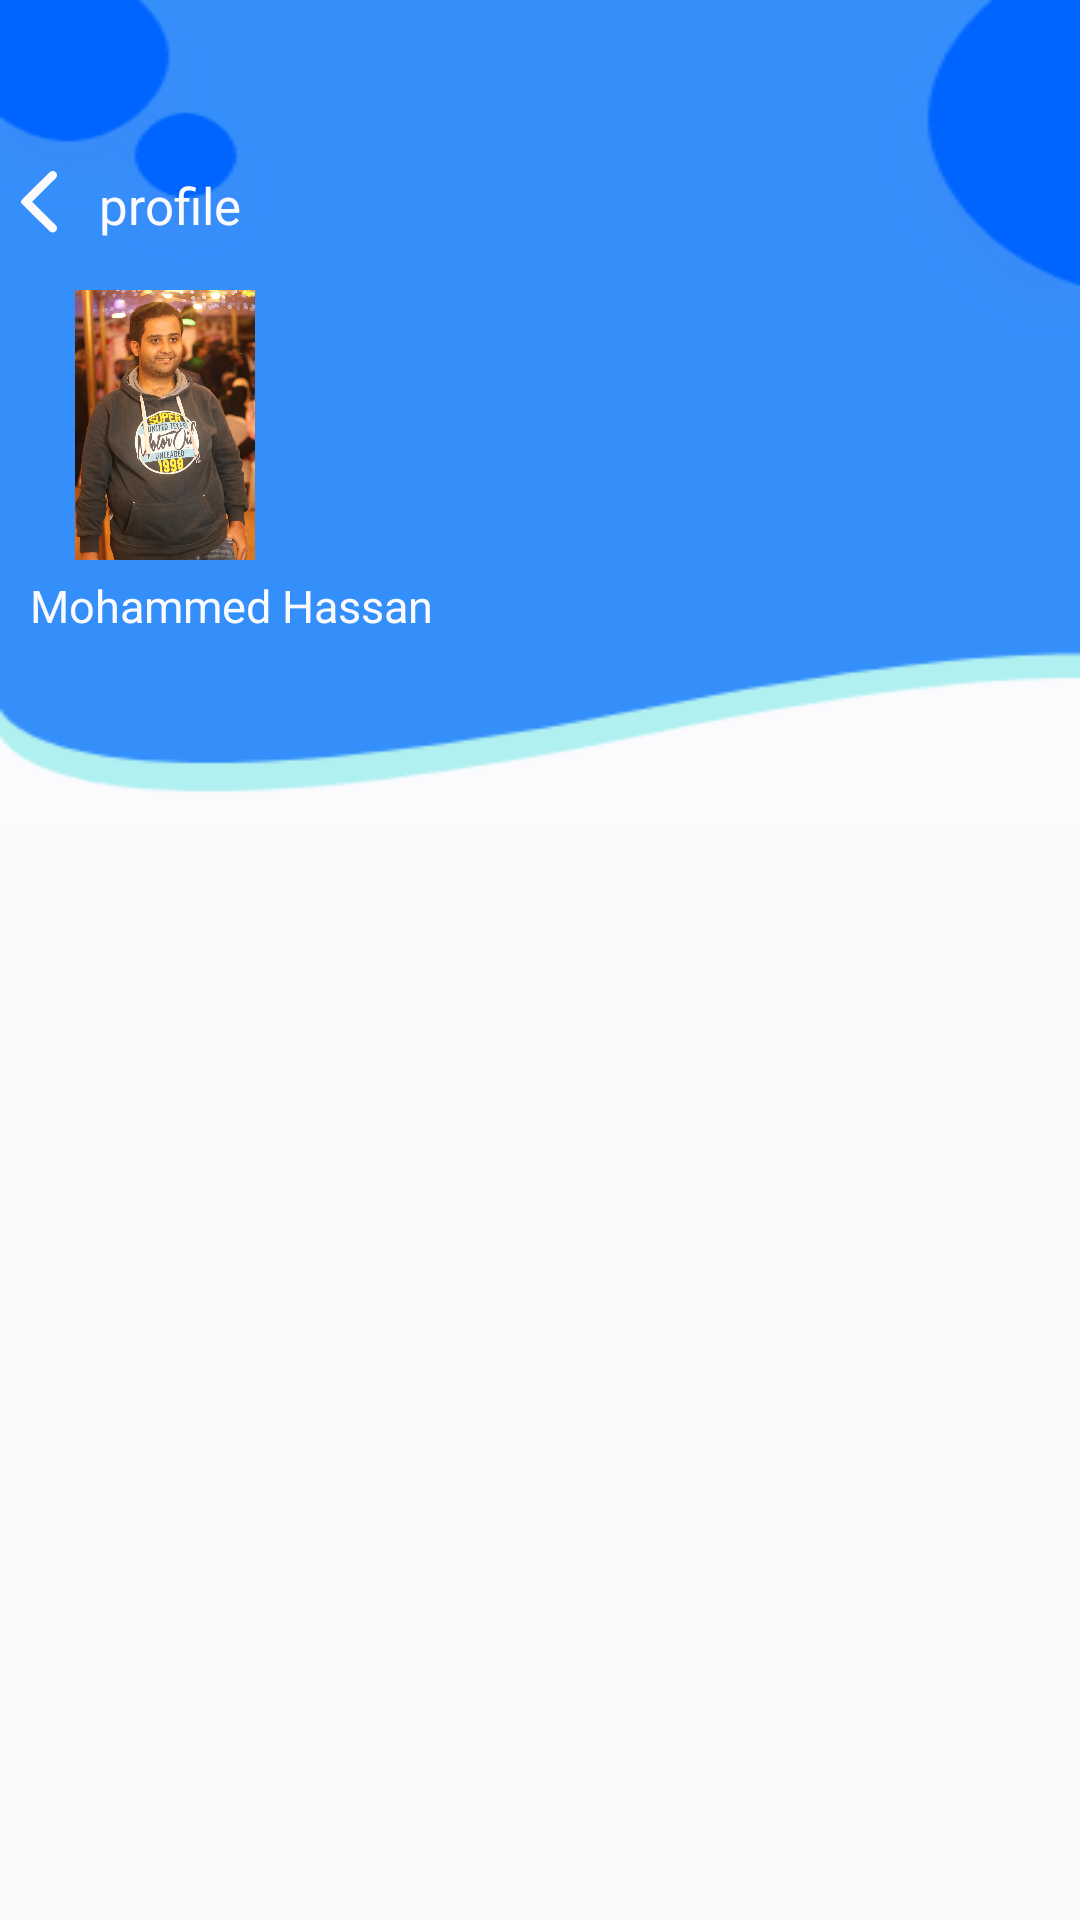

Write the Android layout XML for this screen, with the resource values it uses.
<!-- AndroidManifest.xml: application theme AppTheme -->
<!-- res/layout/nav_header_slide_menu.xml -->
<?xml version="1.0" encoding="utf-8"?>
<LinearLayout xmlns:android="http://schemas.android.com/apk/res/android"
    xmlns:app="http://schemas.android.com/apk/res-auto"
    android:layout_width="match_parent"
    android:layout_height="match_parent"
    android:orientation="vertical">


    <LinearLayout
        android:orientation="vertical"
        android:background="@drawable/background_side_menu"
        android:layout_width="match_parent"
        android:layout_height="275dp">

        <LinearLayout
            android:layout_width="match_parent"
            android:layout_height="wrap_content"
            android:layout_marginTop="50dp"
            android:orientation="horizontal">

            <ImageView
                android:id="@+id/imageView_go_profile_sideMenu"
                android:layout_margin="7dp"
                android:layout_width="wrap_content"
                android:layout_height="wrap_content"
                android:src="@drawable/image_sham_left"/>

            <TextView
                android:id="@+id/tv_go_profile_sideMenu"
                android:layout_margin="7dp"
                android:layout_width="wrap_content"
                android:layout_height="wrap_content"
                android:textColor="#fffbfbfe"
                android:textSize="17sp"
                android:text="@string/profile"/>

        </LinearLayout>

        <LinearLayout
            android:orientation="vertical"
            android:layout_width="match_parent"
            android:layout_height="wrap_content"
            android:layout_margin="10dp">

            <ImageView
                android:id="@+id/circle_imageview_sideMenu"
                android:layout_width="90dp"
                android:layout_height="90dp"
                android:src="@drawable/profile"
                android:scaleType="fitCenter"/>

            <TextView
                android:id="@+id/tv_name_profile_sideMenu"
                android:layout_width="wrap_content"
                android:layout_height="wrap_content"
                android:text="Mohammed Hassan"
                android:textSize="15sp"
                android:layout_marginTop="5dp"
                android:textColor="#fffbfbfe"/>

        </LinearLayout>

    </LinearLayout>

</LinearLayout>
<!-- resources referenced by this layout -->
<resources>
  <!-- drawable background_side_menu: png bitmap (drawable, 5284 bytes) -->
  <!-- drawable image_sham_left: png bitmap (drawable-hdpi, 233 bytes) -->
  <!-- drawable profile: jpg bitmap (drawable, 104429 bytes) -->
  <string name="profile" translatable="false">profile</string>
  <style name="AppTheme" parent="Theme.AppCompat.Light.DarkActionBar">
          
          <item name="colorPrimary">@color/colorPrimary</item>
          <item name="colorPrimaryDark">@color/colorPrimaryDark</item>
          <item name="colorAccent">@color/colorAccent</item>
      </style>
  <color name="colorPrimary">#0065ff</color>
  <color name="colorPrimaryDark">#0C3779</color>
  <color name="colorAccent">#ffed8a19</color>
</resources>
